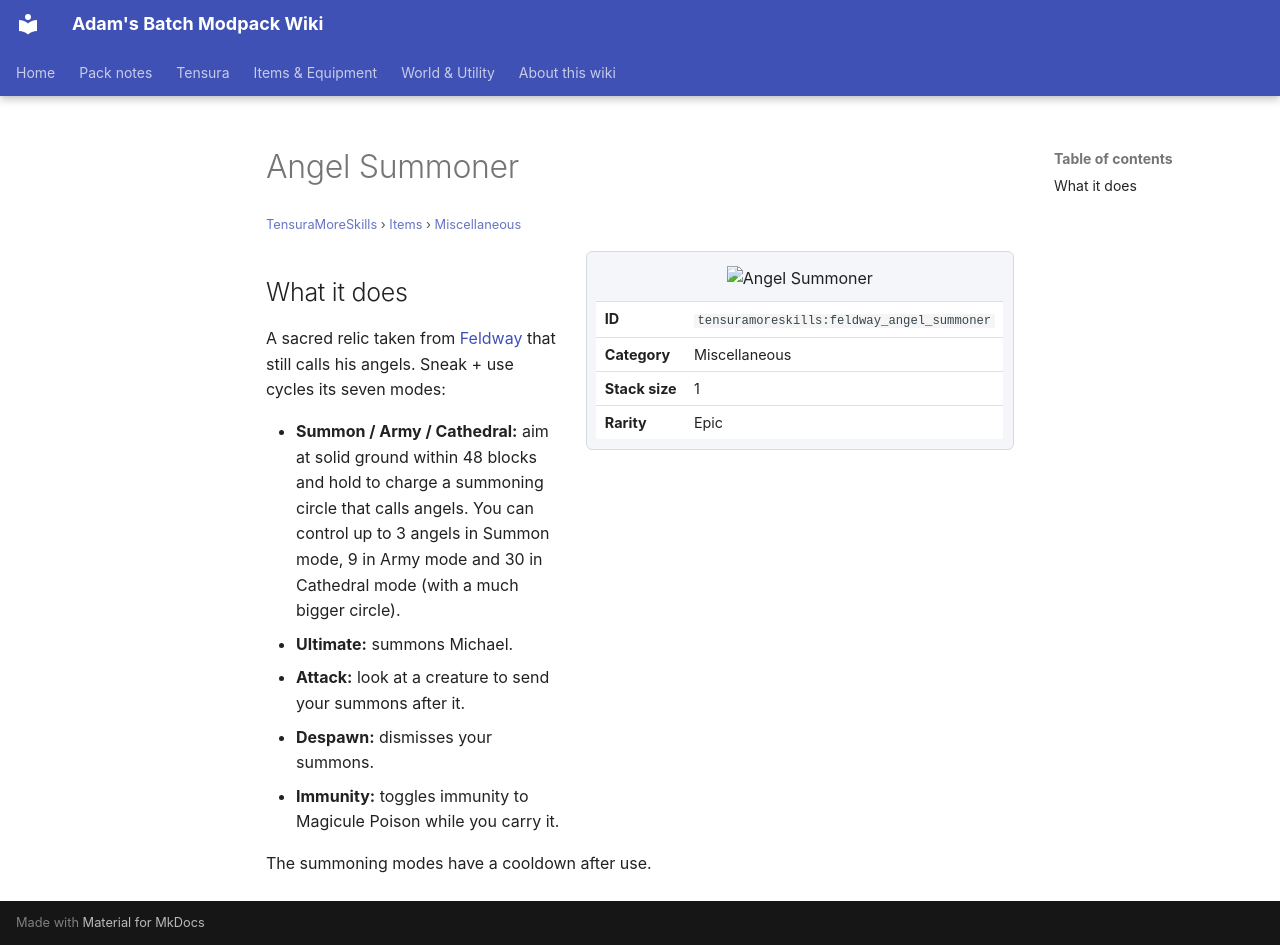

repository: Proteus-Nell/Adams-Batch-MC-Modpack-Wiki · page: tensura-more-skills/items/miscellaneous/feldway-angel-summoner/index.html · generator: mkdocs

# Angel Summoner

<small>[TensuraMoreSkills](../../index.md) &rsaquo; [Items](../index.md) &rsaquo; [Miscellaneous](index.md)</small>

<div class="infobox" markdown>

![Angel Summoner](../../../assets/icons/tensuramoreskills/item/feldway_angel_summoner.png)

| | |
|---|---|
| **ID** | `tensuramoreskills:feldway_angel_summoner` |
| **Category** | Miscellaneous |
| **Stack size** | 1 |
| **Rarity** | Epic |

</div>

## What it does

A sacred relic taken from [Feldway](../../mobs/feldway.md) that still calls his angels. Sneak + use cycles its seven modes:

- **Summon / Army / Cathedral:** aim at solid ground within 48 blocks and hold to charge a summoning circle that calls angels. You can control up to 3 angels in Summon mode, 9 in Army mode and 30 in Cathedral mode (with a much bigger circle).
- **Ultimate:** summons Michael.
- **Attack:** look at a creature to send your summons after it.
- **Despawn:** dismisses your summons.
- **Immunity:** toggles immunity to Magicule Poison while you carry it.

The summoning modes have a cooldown after use.
